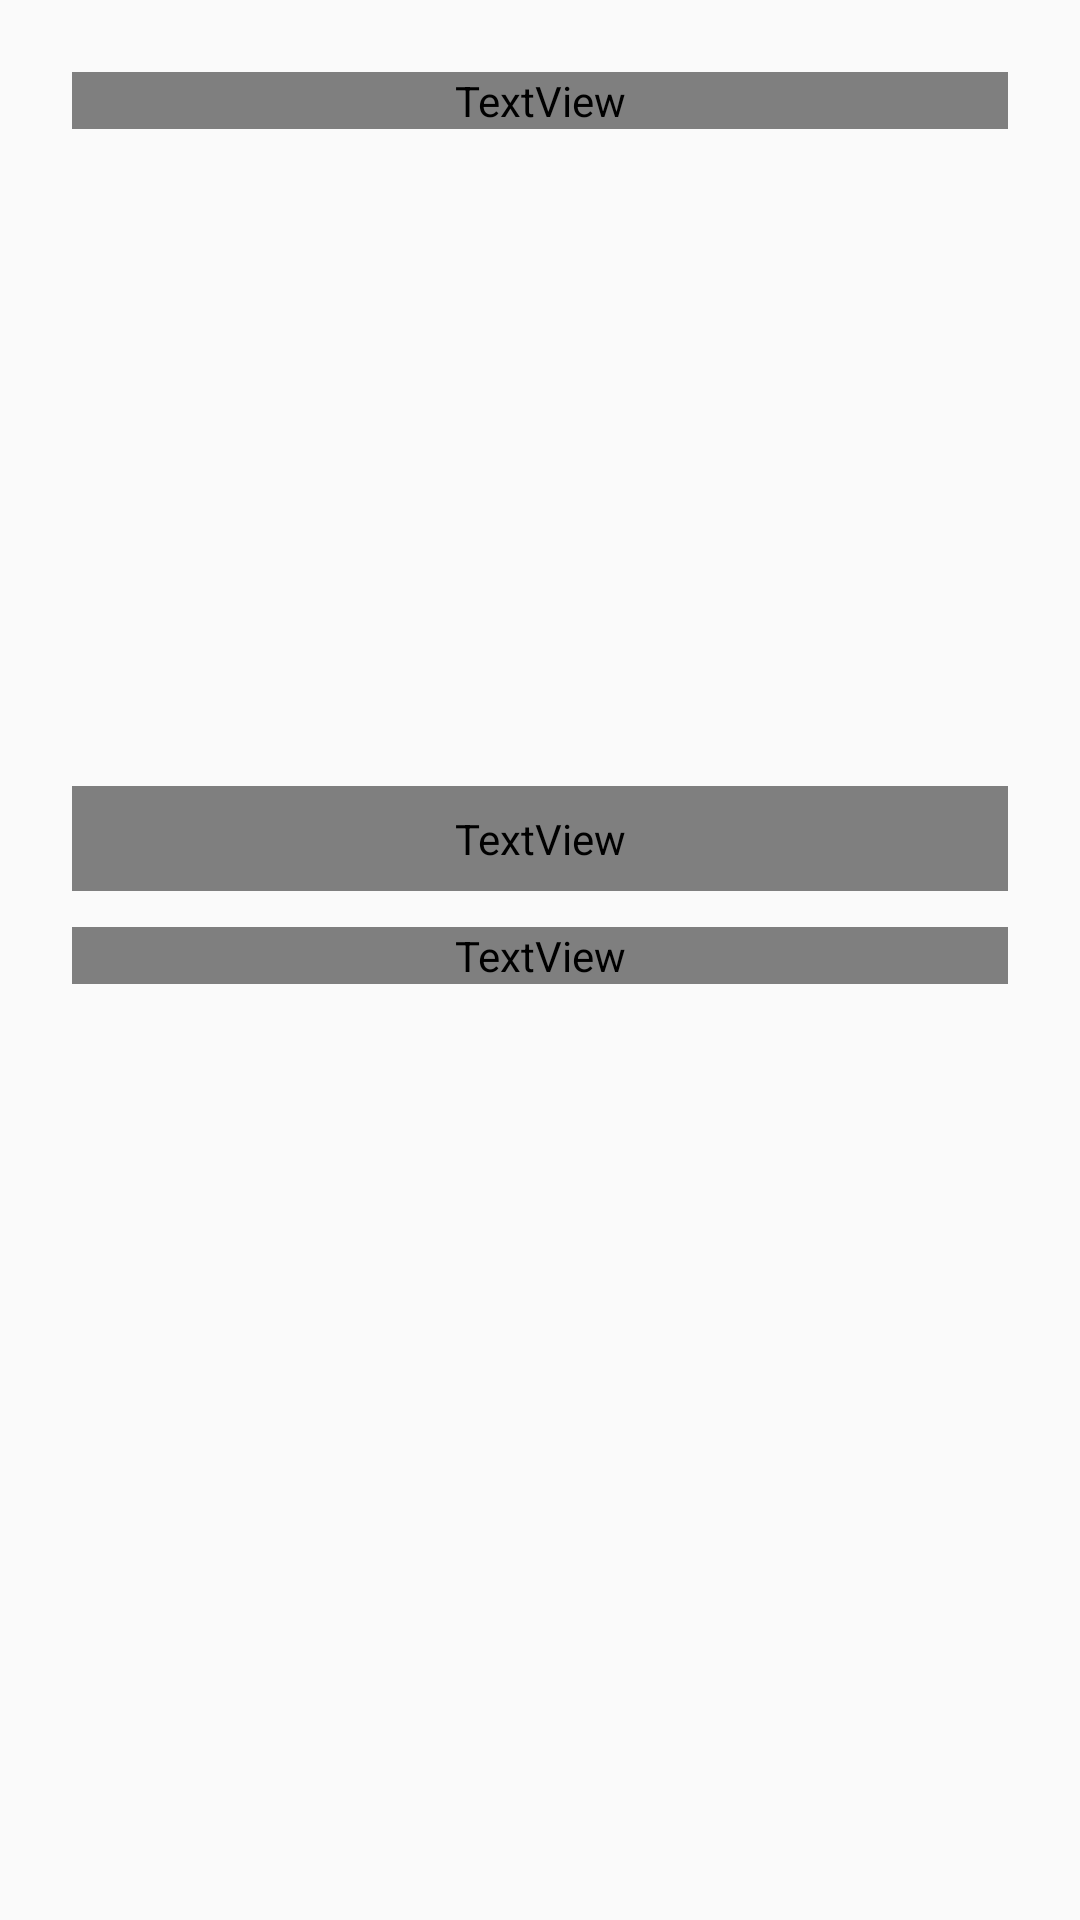

Produce the Android XML layout that renders to this screen, including the resource entries it uses.
<!-- AndroidManifest.xml: application theme Theme.Sonora -->
<!-- res/layout/dialog_confirm.xml -->
<?xml version="1.0" encoding="utf-8"?>
<ScrollView xmlns:android="http://schemas.android.com/apk/res/android"
    android:layout_width="match_parent"
    android:layout_height="wrap_content">

    <LinearLayout
        android:layout_width="match_parent"
        android:layout_height="wrap_content"
        android:orientation="vertical"
        android:padding="24dp">

        <TextView
            android:layout_width="match_parent"
            android:layout_height="wrap_content"
            android:gravity="center"
            android:text="@string/dialog_confirm_title"
            android:textAppearance="?attr/textAppearanceTitleLarge"
            android:textColor="?attr/colorOnSurface" />

        <View
            android:layout_width="match_parent"
            android:layout_height="1dp"
            android:layout_marginVertical="16dp"
            android:background="?attr/colorOutlineVariant" />

        <TextView
            android:id="@+id/confirmName"
            android:layout_width="match_parent"
            android:layout_height="wrap_content"
            android:paddingVertical="8dp"
            android:textAppearance="?attr/textAppearanceBodyLarge" />

        <TextView
            android:id="@+id/confirmPassport"
            android:layout_width="match_parent"
            android:layout_height="wrap_content"
            android:paddingVertical="8dp"
            android:textAppearance="?attr/textAppearanceBodyLarge" />

        <TextView
            android:id="@+id/confirmPhone"
            android:layout_width="match_parent"
            android:layout_height="wrap_content"
            android:paddingVertical="8dp"
            android:textAppearance="?attr/textAppearanceBodyLarge" />

        <TextView
            android:id="@+id/confirmEmail"
            android:layout_width="match_parent"
            android:layout_height="wrap_content"
            android:paddingVertical="8dp"
            android:textAppearance="?attr/textAppearanceBodyLarge" />

        <View
            android:layout_width="match_parent"
            android:layout_height="1dp"
            android:layout_marginVertical="12dp"
            android:background="?attr/colorOutlineVariant" />

        <TextView
            android:id="@+id/confirmDates"
            android:layout_width="match_parent"
            android:layout_height="wrap_content"
            android:paddingVertical="8dp"
            android:textAppearance="?attr/textAppearanceBodyLarge" />

        <TextView
            android:id="@+id/confirmGuests"
            android:layout_width="match_parent"
            android:layout_height="wrap_content"
            android:paddingVertical="8dp"
            android:textAppearance="?attr/textAppearanceBodyLarge" />

        <TextView
            android:id="@+id/confirmRoomType"
            android:layout_width="match_parent"
            android:layout_height="wrap_content"
            android:paddingVertical="8dp"
            android:textAppearance="?attr/textAppearanceBodyLarge" />

        <TextView
            android:id="@+id/confirmPromo"
            android:layout_width="match_parent"
            android:layout_height="wrap_content"
            android:paddingVertical="8dp"
            android:textAppearance="?attr/textAppearanceBodyLarge"
            android:textColor="?attr/colorPrimary" />

        <TextView
            android:id="@+id/confirmWishes"
            android:layout_width="match_parent"
            android:layout_height="wrap_content"
            android:layout_marginTop="12dp"
            android:textAppearance="?attr/textAppearanceBodyMedium"
            android:textColor="?attr/colorOnSurfaceVariant" />

    </LinearLayout>
</ScrollView>
<!-- resources referenced by this layout -->
<resources>
  <style name="Theme.Sonora" parent="android:Theme.Material.Light.NoActionBar" />
</resources>
